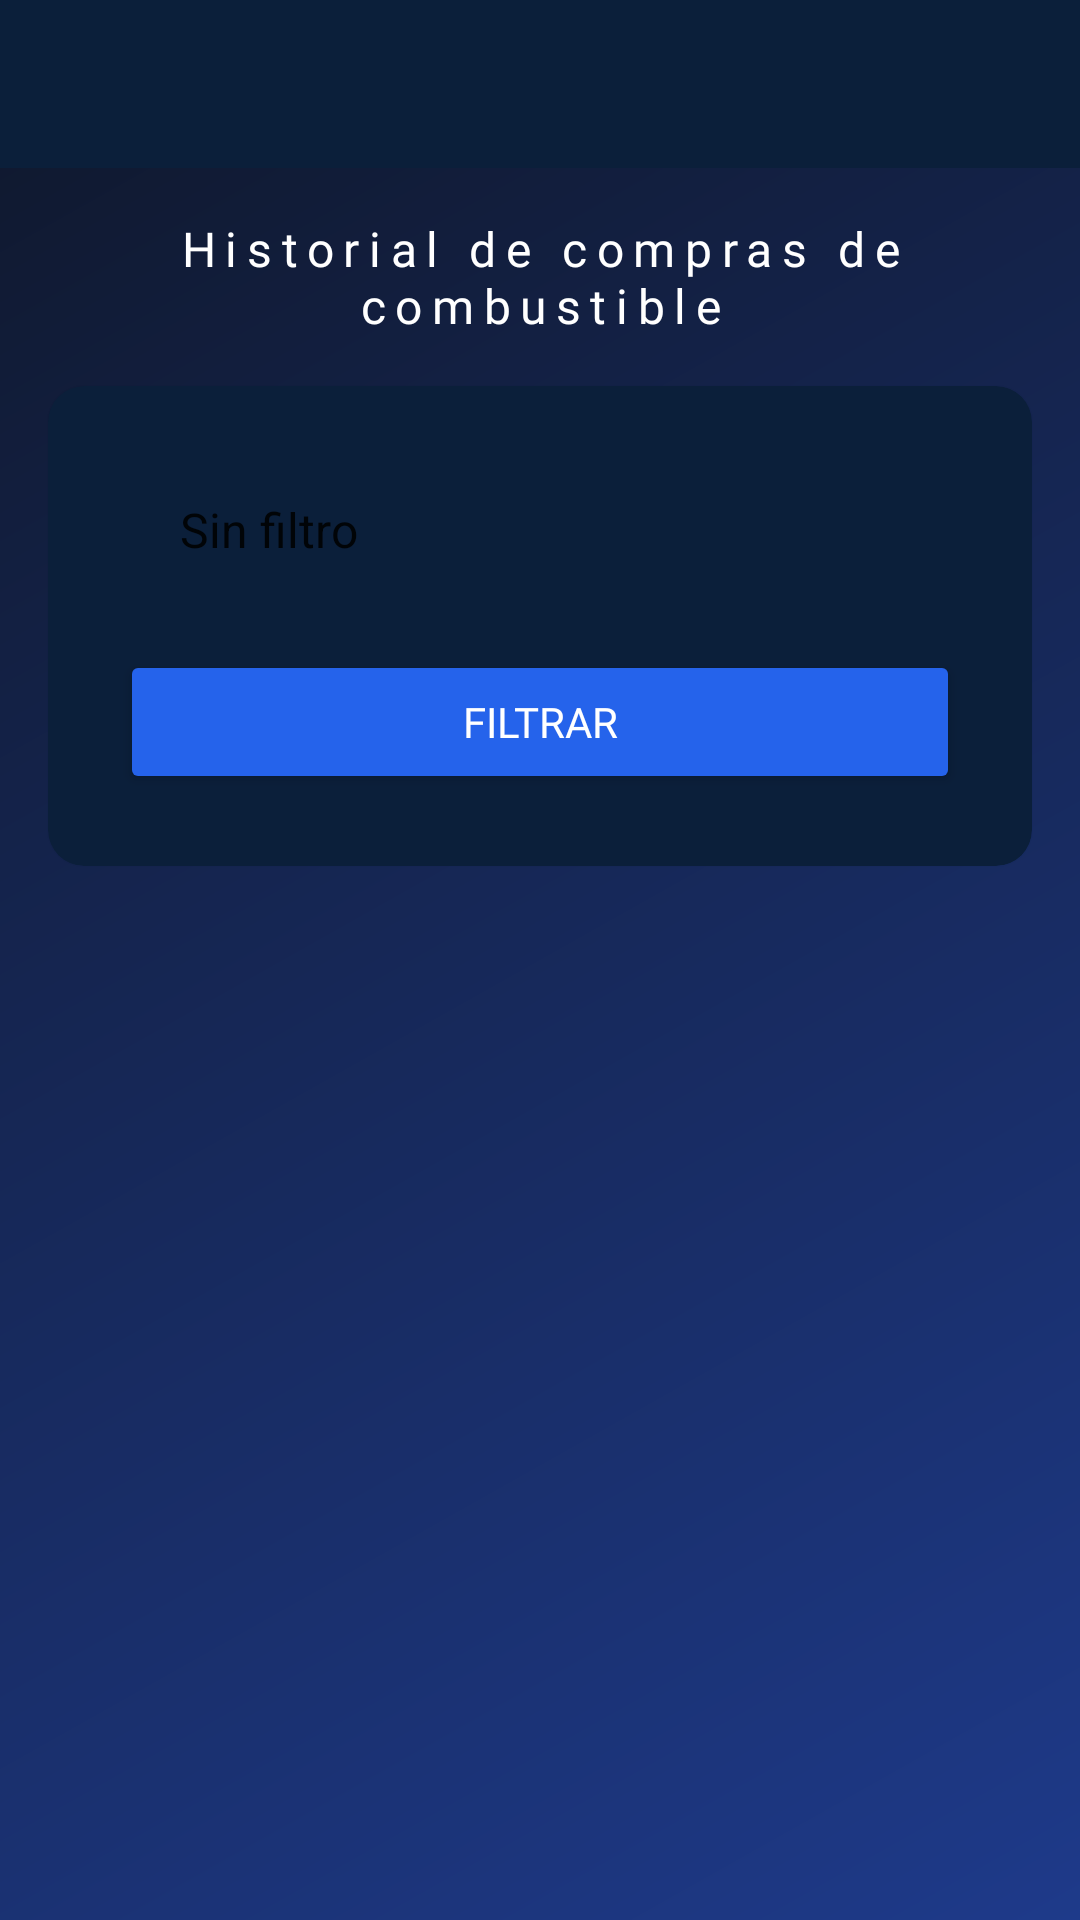

Here is an Android app screen rendered from its layout file. Give the layout XML and the strings, colors and styles it references.
<!-- AndroidManifest.xml: application theme Theme.PlataformaDeGestionDeCombustibles -->
<!-- res/layout/activity_gasoline_purchases.xml -->
<?xml version="1.0" encoding="utf-8"?>
<androidx.constraintlayout.widget.ConstraintLayout xmlns:android="http://schemas.android.com/apk/res/android"
    xmlns:app="http://schemas.android.com/apk/res-auto"
    xmlns:tools="http://schemas.android.com/tools"
    android:id="@+id/main"
    android:layout_width="match_parent"
    android:layout_height="match_parent"
    android:background="@drawable/bg_gradient"
    tools:context=".ui.GasolinePurchasesActivity">

    <androidx.appcompat.widget.Toolbar
        android:id="@+id/toolbar"
        android:layout_width="match_parent"
        android:layout_height="?attr/actionBarSize"
        android:background="@color/card_background"
        android:theme="@style/ThemeOverlay.AppCompat.Dark.ActionBar"
        app:popupTheme="@style/ThemeOverlay.AppCompat.Light"
        app:layout_constraintTop_toTopOf="parent"
        app:layout_constraintStart_toStartOf="parent"
        app:layout_constraintEnd_toEndOf="parent" />

    <TextView
        android:id="@+id/tituloGasolinePurchases"
        android:layout_width="wrap_content"
        android:layout_height="wrap_content"
        android:layout_marginTop="16dp"
        android:fontFamily="@font/montserrat_bold"
        android:letterSpacing="0.2"
        android:text="@string/tituloGasolinePurchases"
        android:textAlignment="center"
        android:textColor="@android:color/white"
        android:textSize="16sp"
        app:layout_constraintEnd_toEndOf="parent"
        app:layout_constraintStart_toStartOf="parent"
        app:layout_constraintTop_toBottomOf="@+id/toolbar" />

    <com.google.android.material.card.MaterialCardView
        android:id="@+id/cardFiltro"
        android:layout_width="0dp"
        android:layout_height="wrap_content"
        android:layout_marginStart="16dp"
        android:layout_marginTop="16dp"
        android:layout_marginEnd="16dp"
        app:cardBackgroundColor="@color/card_background"
        app:cardCornerRadius="12dp"
        app:layout_constraintEnd_toEndOf="parent"
        app:layout_constraintStart_toStartOf="parent"
        app:layout_constraintTop_toBottomOf="@+id/tituloGasolinePurchases">

        <LinearLayout
            android:layout_width="match_parent"
            android:layout_height="wrap_content"
            android:orientation="vertical"
            android:padding="24dp">

            
            <Spinner
                android:id="@+id/filtrar"
                android:layout_width="match_parent"
                android:layout_height="48dp"
                android:background="@drawable/spinner_bg"
                android:entries="@array/filtrar"
                android:gravity="center_vertical"
                android:paddingStart="12dp"
                android:paddingEnd="12dp"
                android:popupBackground="@android:color/white" />

            
            <Button
                android:id="@+id/btnFiltrar"
                android:layout_width="match_parent"
                android:layout_height="wrap_content"
                android:layout_marginTop="16dp"
                android:backgroundTint="@color/button_blue"
                android:fontFamily="@font/montserrat_regular"
                android:text="@string/btnFiltrar"
                android:textColor="@android:color/white" />

        </LinearLayout>
    </com.google.android.material.card.MaterialCardView>

    <androidx.recyclerview.widget.RecyclerView
        android:id="@+id/listaCompras"
        android:layout_width="0dp"
        android:layout_height="0dp"
        android:layout_marginStart="16dp"
        android:layout_marginTop="16dp"
        android:layout_marginEnd="16dp"
        android:layout_marginBottom="16dp"
        app:layout_constraintBottom_toBottomOf="parent"
        app:layout_constraintEnd_toEndOf="parent"
        app:layout_constraintStart_toStartOf="parent"
        app:layout_constraintTop_toBottomOf="@+id/cardFiltro" />

</androidx.constraintlayout.widget.ConstraintLayout>
<!-- resources referenced by this layout -->
<resources>
  <string-array name="filtrar">
          <item>Sin filtro</item>
          <item>Estacion</item>
          <item>Fecha de compra</item>
      </string-array>
  <color name="button_blue">#2563EB</color>
  <color name="card_background">#0B1F3A</color>
  <!-- drawable bg_gradient (drawable) -->
  <?xml version="1.0" encoding="utf-8"?>
  <shape xmlns:android="http://schemas.android.com/apk/res/android">
      <gradient xmlns:android="http://schemas.android.com/apk/res/android"
          android:startColor="@color/blue_gradient_start"
          android:endColor="@color/blue_gradient_end"
          android:angle="135"/>
  </shape>
  <string name="btnFiltrar">Filtrar</string>
  <string name="tituloGasolinePurchases">Historial de compras de combustible</string>
  <style name="Theme.PlataformaDeGestionDeCombustibles" parent="Theme.MaterialComponents.DayNight.NoActionBar">
          
          <item name="colorPrimary">@color/purple_500</item>
          <item name="colorPrimaryVariant">@color/purple_700</item>
          <item name="colorOnPrimary">@color/white</item>
          
          <item name="colorSecondary">@color/teal_200</item>
          <item name="colorSecondaryVariant">@color/teal_700</item>
          <item name="colorOnSecondary">@color/black</item>
          
          <item name="android:statusBarColor">?attr/colorPrimaryVariant</item>
          
      </style>
  <color name="blue_gradient_start">#1E3A8A</color>
  <color name="blue_gradient_end">#0F172A</color>
  <color name="purple_500">#FF6200EE</color>
  <color name="purple_700">#FF3700B3</color>
  <color name="white">#FFFFFFFF</color>
  <color name="teal_200">#FF03DAC5</color>
  <color name="teal_700">#FF018786</color>
  <color name="black">#FF000000</color>
</resources>
